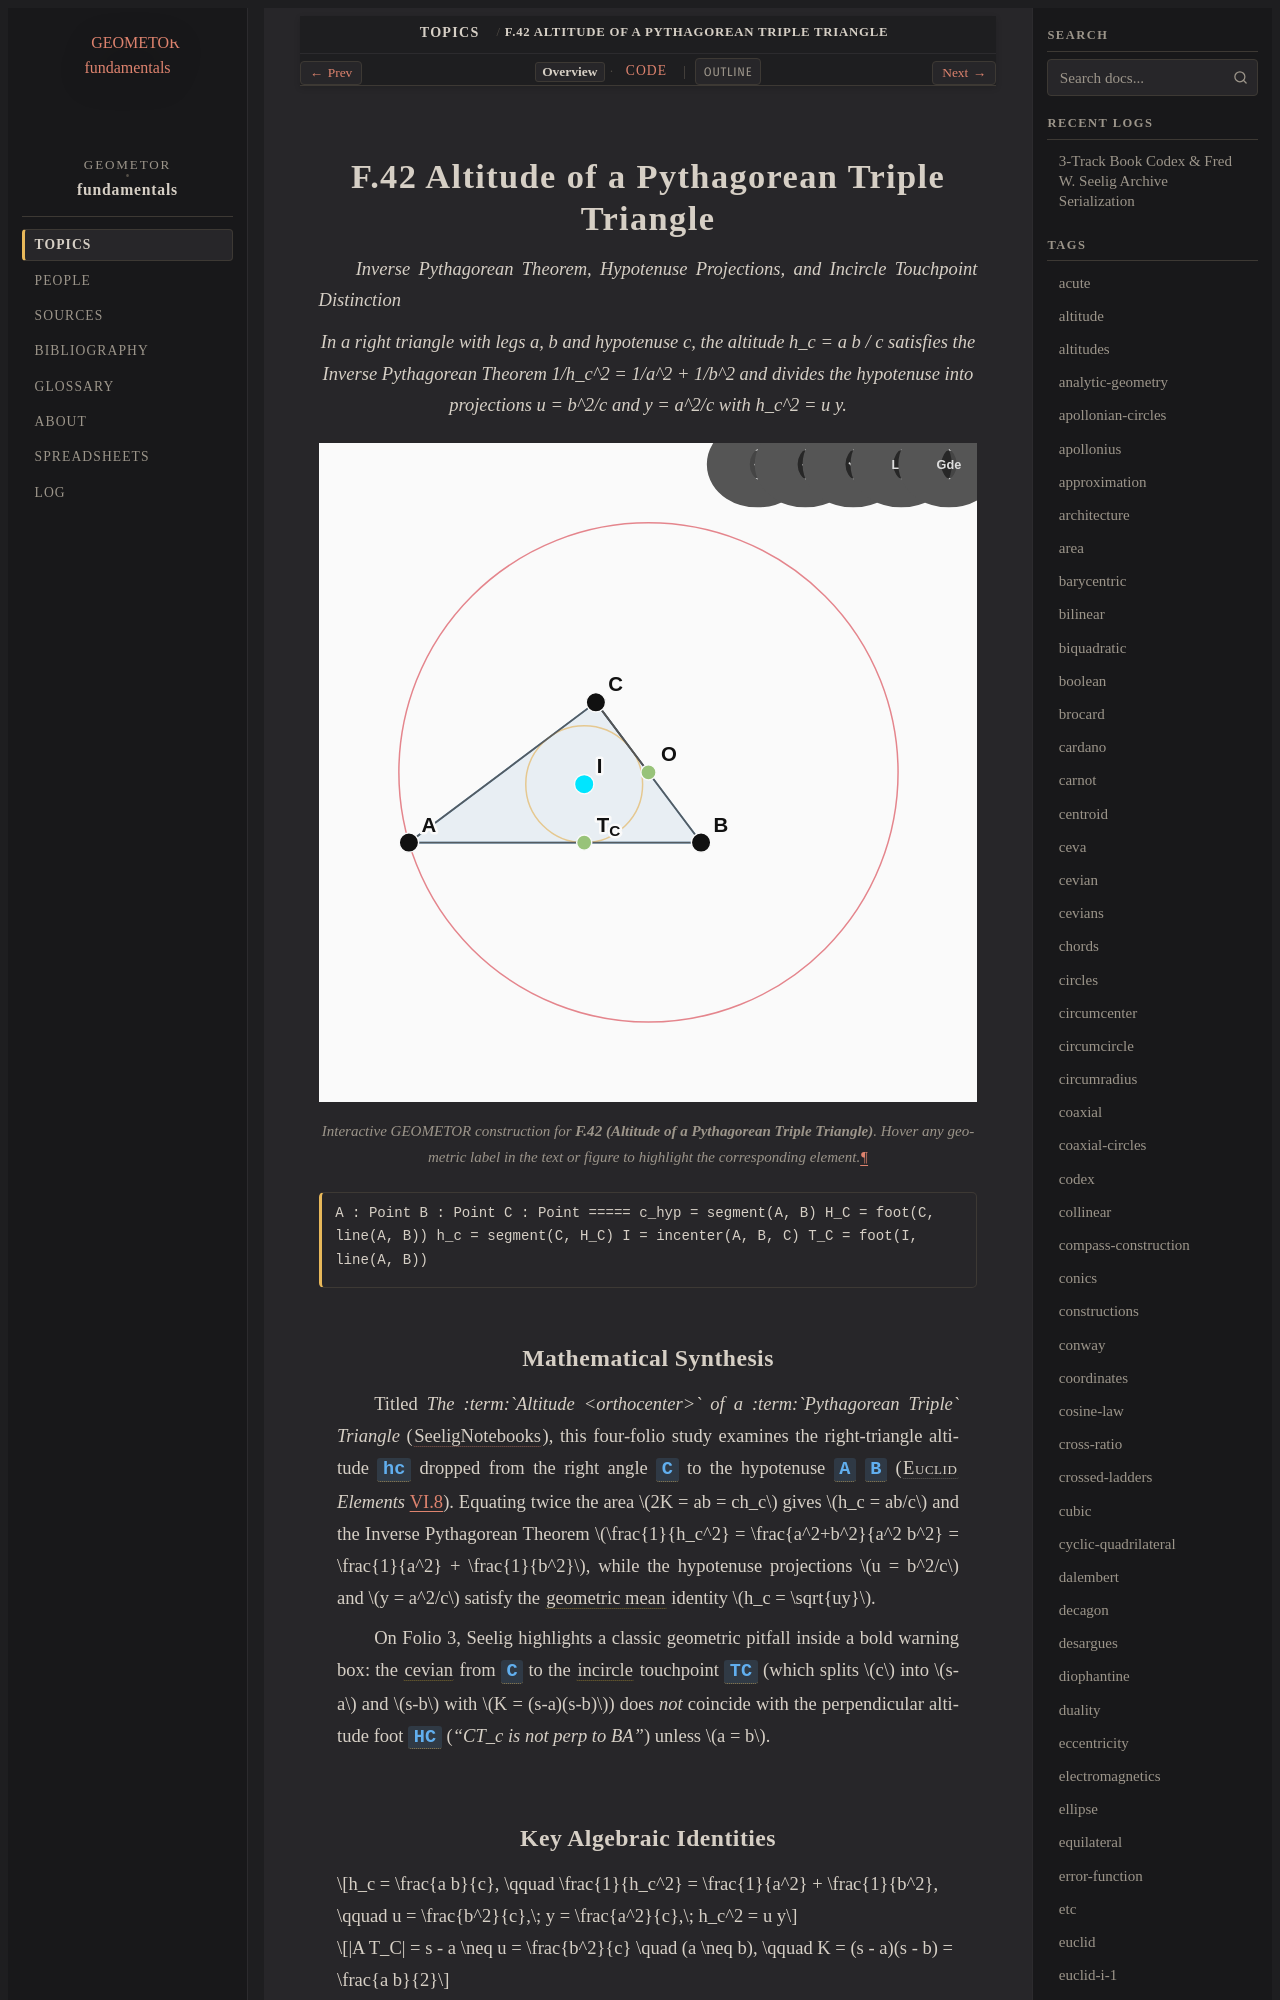

repository: geometor/fundamentals · page: topics/f-42/index.html · generator: sphinx

:order: 42
:type: topic
:category: Polygons, Tessellations & Special Triangles
:tags: pythagorean-triples, altitude, right-triangle, euclid, harmonic

.. _f-42:

==============================================
F.42 Altitude of a Pythagorean Triple Triangle
==============================================

*Inverse Pythagorean Theorem, Hypotenuse Projections, and Incircle Touchpoint Distinction*

.. enunciation::

   In a right triangle with legs a, b and hypotenuse c, the altitude h_c = a b / c satisfies the Inverse Pythagorean Theorem 1/h_c^2 = 1/a^2 + 1/b^2 and divides the hypotenuse into projections u = b^2/c and y = a^2/c with h_c^2 = u y.

.. figure:: f-42.svg
   :align: center
   :width: 100%

   Interactive GEOMETOR construction for **F.42 (Altitude of a Pythagorean Triple Triangle)**. Hover any geometric label in the text or figure to highlight the corresponding element.

.. signature::

   A : Point
   B : Point
   C : Point
   =====
   c_hyp = segment(A, B)
   H_C = foot(C, line(A, B))
   h_c = segment(C, H_C)
   I = incenter(A, B, C)
   T_C = foot(I, line(A, B))
